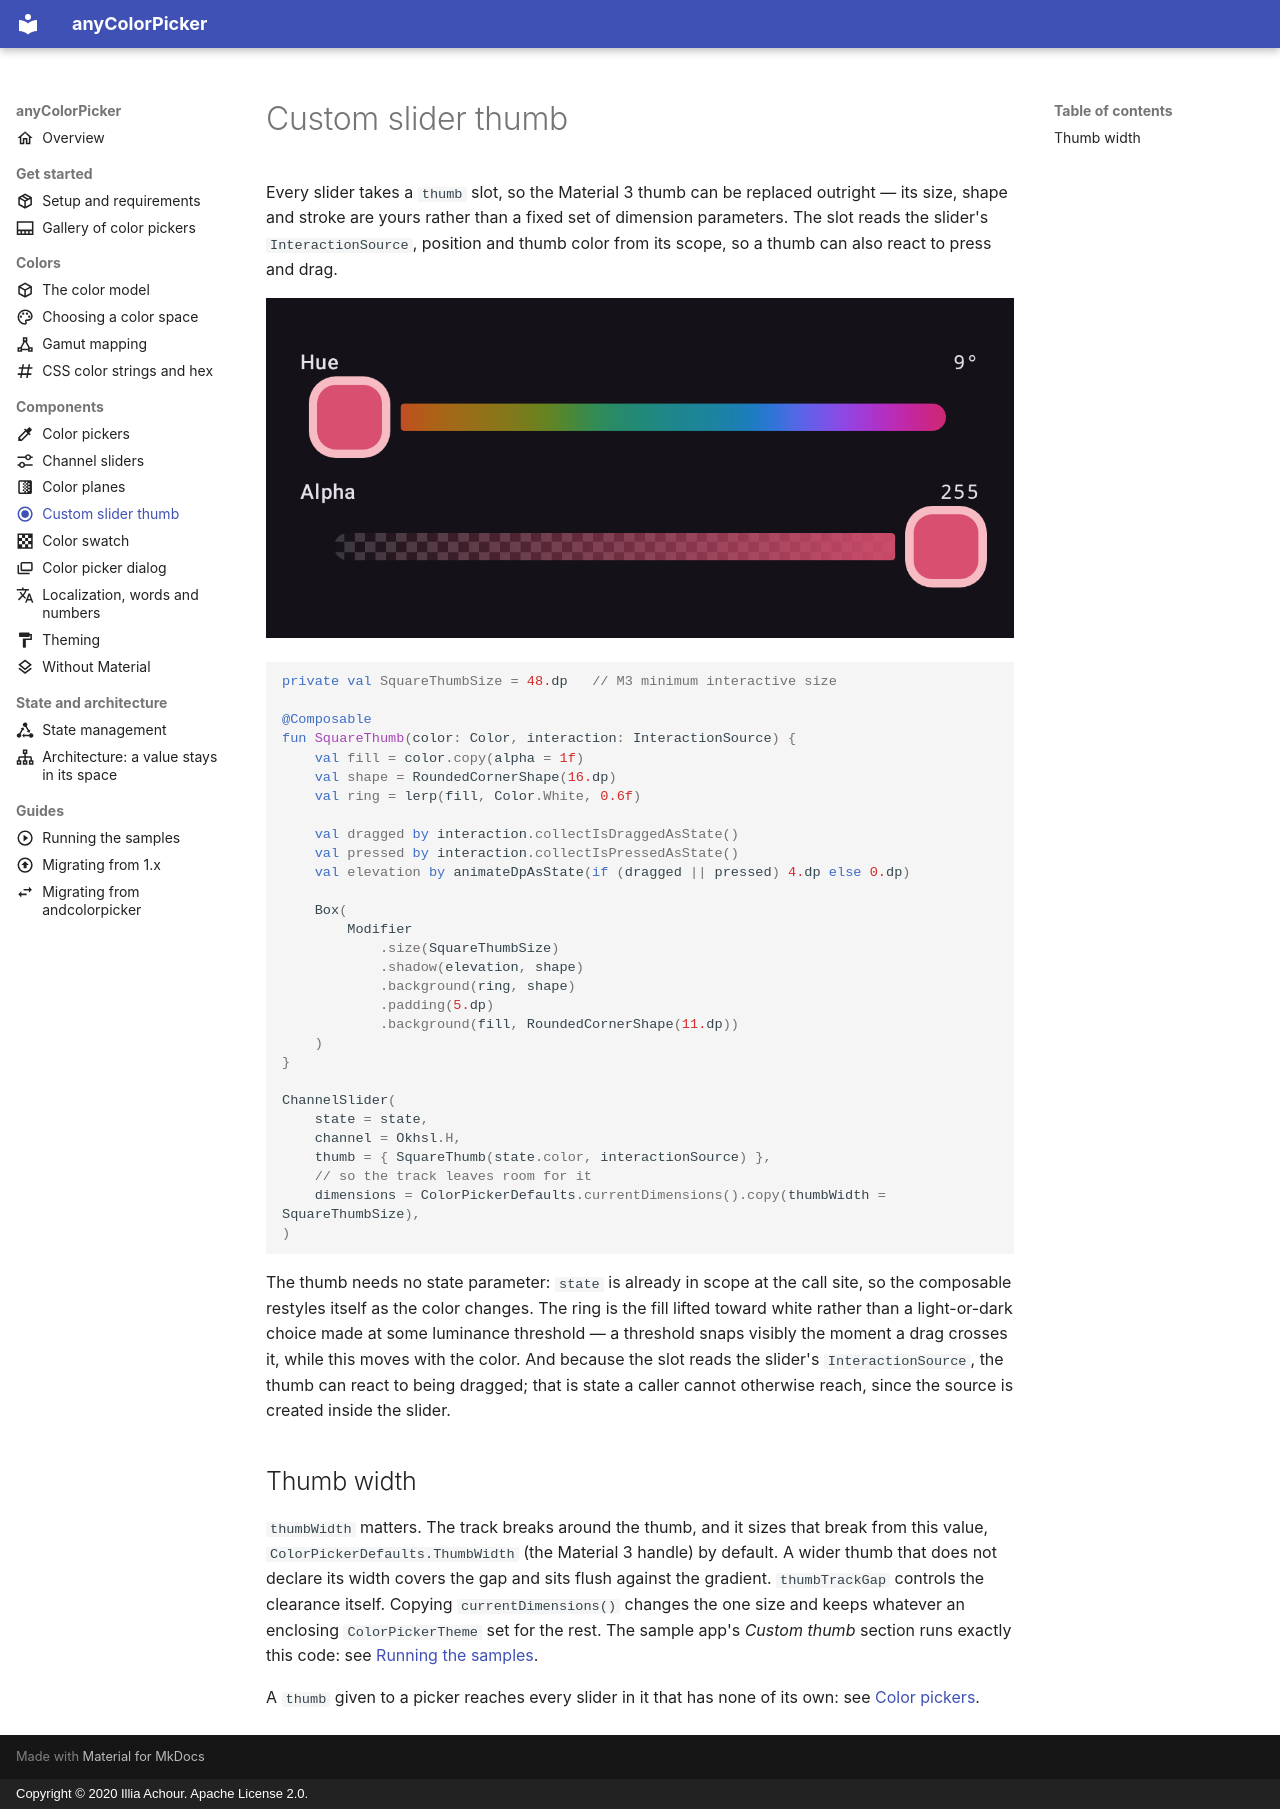

repository: side-codes/anyColorPicker · page: custom-thumb.html · generator: mkdocs · copyright: Copyright © 2020 Illia Achour. Apache License 2.0.

---
title: "Custom slider thumb"
description: "Replace the Material 3 slider thumb in anyColorPicker with your own Compose thumb that reacts to press and drag, and size the track gap with thumbWidth."
icon: material/radiobox-marked
---

Every slider takes a `thumb` slot, so the Material 3 thumb can be replaced outright — its
size, shape and stroke are yours rather than a fixed set of dimension parameters. The slot
reads the slider's `InteractionSource`, position and thumb color from its scope, so a thumb can
also react to press and drag.

![Hue and alpha sliders with square custom thumbs](images/custom-thumb.png)

```kotlin
private val SquareThumbSize = 48.dp   // M3 minimum interactive size

@Composable
fun SquareThumb(color: Color, interaction: InteractionSource) {
    val fill = color.copy(alpha = 1f)
    val shape = RoundedCornerShape(16.dp)
    val ring = lerp(fill, Color.White, 0.6f)

    val dragged by interaction.collectIsDraggedAsState()
    val pressed by interaction.collectIsPressedAsState()
    val elevation by animateDpAsState(if (dragged || pressed) 4.dp else 0.dp)

    Box(
        Modifier
            .size(SquareThumbSize)
            .shadow(elevation, shape)
            .background(ring, shape)
            .padding(5.dp)
            .background(fill, RoundedCornerShape(11.dp))
    )
}

ChannelSlider(
    state = state,
    channel = Okhsl.H,
    thumb = { SquareThumb(state.color, interactionSource) },
    // so the track leaves room for it
    dimensions = ColorPickerDefaults.currentDimensions().copy(thumbWidth = SquareThumbSize),
)
```

The thumb needs no state parameter: `state` is already in scope at the call site, so the
composable restyles itself as the color changes. The ring is the fill lifted toward white
rather than a light-or-dark choice made at some luminance threshold — a threshold snaps
visibly the moment a drag crosses it, while this moves with the color. And because the
slot reads the slider's `InteractionSource`, the thumb can react to being dragged;
that is state a caller cannot otherwise reach, since the source is created inside the
slider.

## Thumb width

`thumbWidth` matters. The track breaks around the thumb, and it sizes that break from this
value, `ColorPickerDefaults.ThumbWidth` (the Material 3 handle) by default. A wider thumb
that does not declare its width covers the gap and sits flush against the gradient.
`thumbTrackGap` controls the clearance itself. Copying `currentDimensions()` changes the one
size and keeps whatever an enclosing `ColorPickerTheme` set for the rest. The sample app's
*Custom thumb* section runs exactly this code: see [Running the samples](samples.md).

A `thumb` given to a picker reaches every slider in it that has none of its own: see
[Color pickers](pickers.md#slots).
